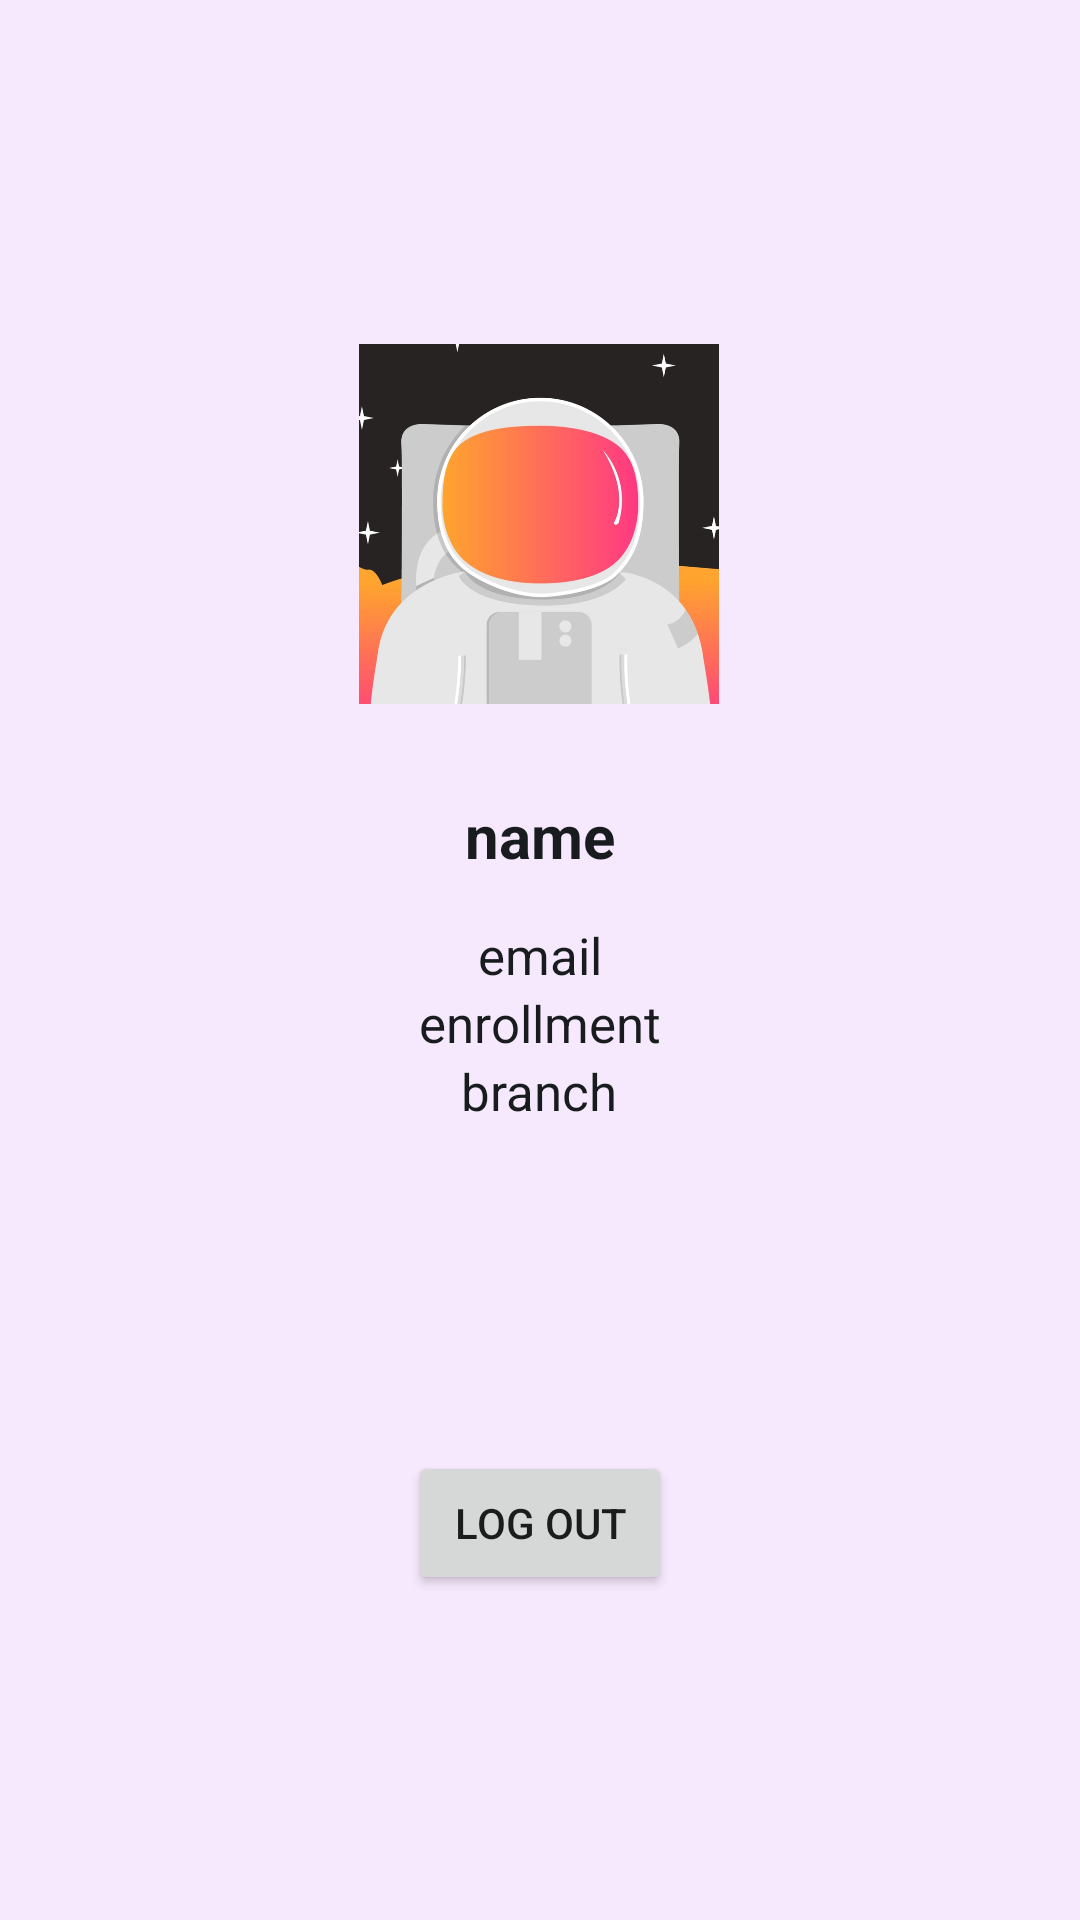

This screen was rendered from an Android layout file. Write that file and the resources it references.
<!-- AndroidManifest.xml: application theme Theme.LNCTAssist -->
<!-- res/layout/fragment_profile.xml -->
<?xml version="1.0" encoding="utf-8"?>
<FrameLayout xmlns:android="http://schemas.android.com/apk/res/android"
    xmlns:app="http://schemas.android.com/apk/res-auto"
    xmlns:tools="http://schemas.android.com/tools"
    android:layout_width="match_parent"
    android:layout_height="match_parent"
    android:background="#f6e9fe"
    tools:context=".profileFragment">

    <androidx.constraintlayout.widget.ConstraintLayout
        android:layout_width="match_parent"
        android:layout_height="match_parent">

        <Button
            android:id="@+id/signOut"
            android:layout_width="wrap_content"
            android:layout_height="wrap_content"
            android:text="Log Out"
            app:layout_constraintBottom_toBottomOf="parent"
            app:layout_constraintEnd_toEndOf="parent"
            app:layout_constraintStart_toStartOf="parent"
            app:layout_constraintTop_toBottomOf="@+id/linearLayout3"
            android:theme="@style/Theme.AppCompat.Light"/>

        <ImageView
            android:id="@+id/imgPro"
            android:layout_width="120dp"
            android:layout_height="120dp"
            android:src="@drawable/astrodefault"
            app:layout_constraintBottom_toTopOf="@+id/linearLayout3"
            app:layout_constraintEnd_toEndOf="parent"
            app:layout_constraintHorizontal_bias="0.498"
            app:layout_constraintStart_toStartOf="parent"
            app:layout_constraintTop_toTopOf="parent"
            app:layout_constraintVertical_bias="0.79" />

        <LinearLayout
            android:id="@+id/linearLayout3"
            android:layout_width="wrap_content"
            android:layout_height="wrap_content"
            android:gravity="center"
            android:orientation="vertical"
            app:layout_constraintBottom_toBottomOf="parent"
            app:layout_constraintEnd_toEndOf="parent"
            app:layout_constraintStart_toStartOf="parent"
            app:layout_constraintTop_toTopOf="parent">

            <TextView
                android:id="@+id/namePro"
                android:layout_width="match_parent"
                android:layout_height="wrap_content"
                android:gravity="center"
                android:text="name"
                android:textColor="#191c1e"
                android:textSize="20sp"
                android:textStyle="bold" />

            <TextView
                android:id="@+id/emailPro"
                android:layout_width="wrap_content"
                android:layout_height="wrap_content"
                android:paddingTop="15dp"
                android:text="email"
                android:textColor="#191c1e"
                android:textSize="17sp" />

            <TextView
                android:id="@+id/enrollmentPro"
                android:layout_width="wrap_content"
                android:layout_height="wrap_content"
                android:text="enrollment"
                android:textColor="#191c1e"
                android:textSize="17sp" />

            <TextView
                android:id="@+id/branchPro"
                android:layout_width="wrap_content"
                android:layout_height="wrap_content"
                android:text="branch"
                android:textColor="#191c1e"
                android:textSize="17sp" />
        </LinearLayout>

    </androidx.constraintlayout.widget.ConstraintLayout>
</FrameLayout>
<!-- resources referenced by this layout -->
<resources>
  <!-- drawable astrodefault: png bitmap (drawable-v24, 141980 bytes) -->
  <style name="Theme.LNCTAssist" parent="Theme.AppCompat.DayNight.NoActionBar">
          
          <item name="colorPrimary">@color/purple_500</item>
          <item name="colorPrimaryVariant">@color/purple_700</item>
          <item name="colorOnPrimary">@color/white</item>
          
          <item name="colorSecondary">@color/teal_200</item>
          <item name="colorSecondaryVariant">@color/teal_700</item>
          <item name="colorOnSecondary">@color/black</item>
          
          <item name="android:statusBarColor" tools:targetApi="l">?attr/colorPrimaryVariant</item>
      </style>
  <!-- not gathered from this repository: default colours our renderer supplied (Android Studio template values) -->
  <color name="purple_500">#FF6200EE</color>
  <color name="purple_700">#FF3700B3</color>
  <color name="teal_200">#FF03DAC5</color>
  <color name="teal_700">#FF018786</color>
  <color name="black">#FF000000</color>
  <color name="white">#FFFFFFFF</color>
</resources>
